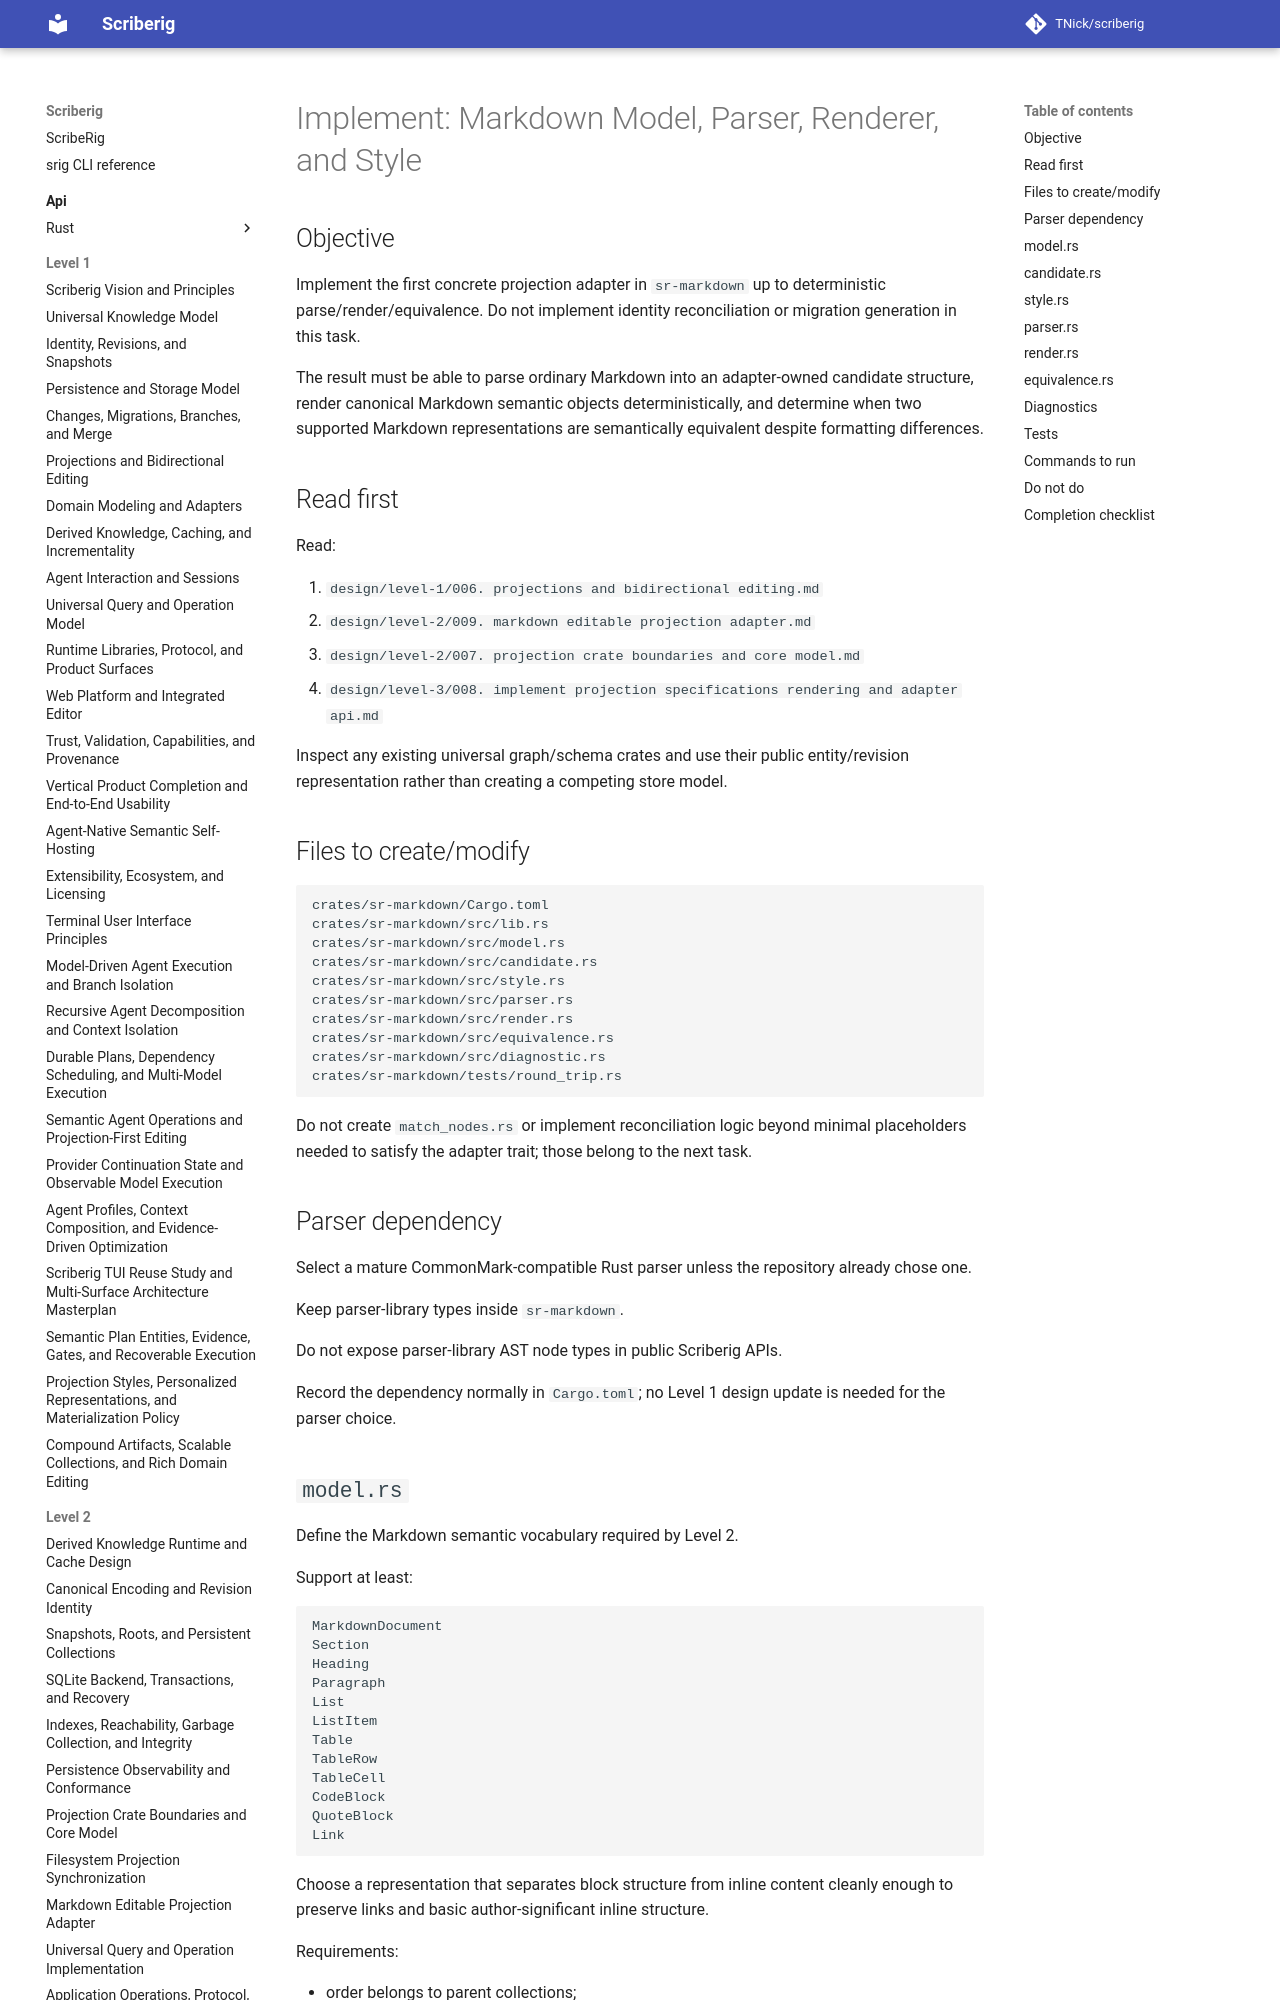

repository: TNick/scriberig · page: level-3/087. implement markdown model parser renderer and style/index.html · generator: mkdocs

# Implement: Markdown Model, Parser, Renderer, and Style

## Objective

Implement the first concrete projection adapter in `sr-markdown` up to deterministic parse/render/equivalence. Do not implement identity reconciliation or migration generation in this task.

The result must be able to parse ordinary Markdown into an adapter-owned candidate structure, render canonical Markdown semantic objects deterministically, and determine when two supported Markdown representations are semantically equivalent despite formatting differences.

## Read first

Read:

1. `design/level-1/006. projections and bidirectional editing.md`
2. `design/level-2/009. markdown editable projection adapter.md`
3. `design/level-2/007. projection crate boundaries and core model.md`
4. `design/level-3/008. implement projection specifications rendering and adapter api.md`

Inspect any existing universal graph/schema crates and use their public entity/revision representation rather than creating a competing store model.
